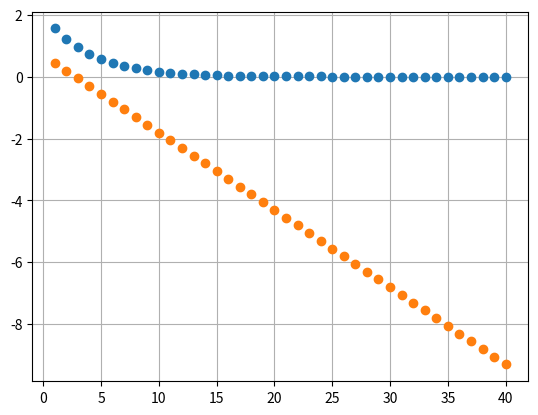

The matplotlib source for this figure:
import math
import random
import matplotlib.pyplot as plt
import numpy as np


def f(x):
    d = random.random()
    #return 2 * math.exp(-0.25 * x) + 0.0024 * d
    return 2 * math.exp(-0.25 * x) 
    
    
xi = [i for i in range(1, 41)]
yi = [f(j) for j in xi]
n = len(xi)

# linear
y_gorro = [math.log(y) for y in yi]
a_1 = (n * sum(xi[z] * y_gorro[z] for z in range(n)) - sum(xi) * sum(y_gorro)) / (n * sum(xi ** 2 for xi in xi) - (sum(xi)) ** 2)
a_0 =  np.mean(y_gorro) - a_1 * np.mean(xi)

A = np.exp(a_0)
print(A)

fig, ax = plt.subplots()
ax.plot(xi, yi, 'o')
ax.plot(xi, y_gorro, 'o')
plt.grid()
plt.show()

